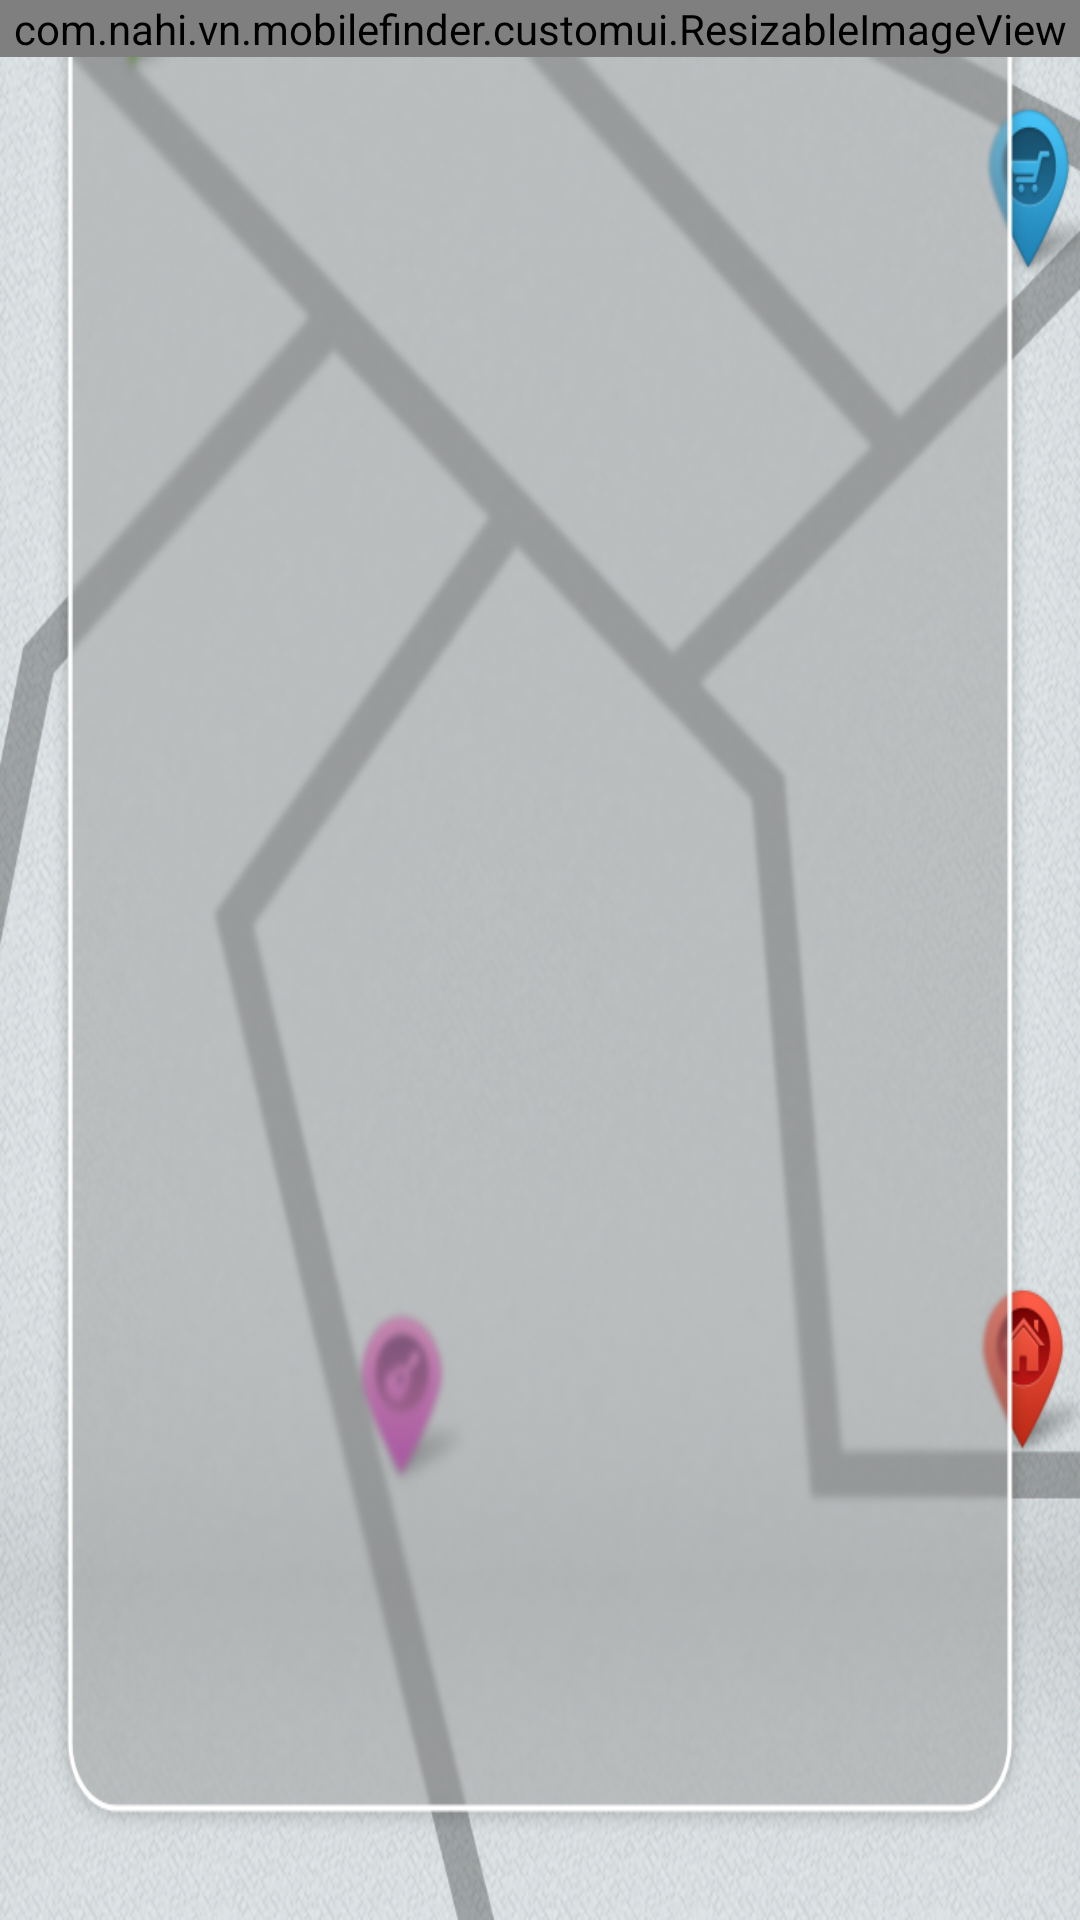

Write the Android layout XML for this screen, with the resource values it uses.
<!-- AndroidManifest.xml: activity theme android:Theme.NoTitleBar -->
<!-- res/layout/activity_main.xml -->
<LinearLayout xmlns:android="http://schemas.android.com/apk/res/android"
    xmlns:tools="http://schemas.android.com/tools"
    android:layout_width="match_parent"
    android:layout_height="match_parent"
   android:orientation="vertical">

    <com.nahi.vn.mobilefinder.customui.ResizableImageView
        android:layout_width="match_parent"
        android:layout_height="wrap_content"
        android:adjustViewBounds="true"
        android:src="@drawable/bg_main_top" />
    
    <FrameLayout
        android:id="@+id/fragment_container"
        android:layout_width="match_parent"
        android:layout_height="match_parent"
        tools:context=".MainActivity"
        android:paddingLeft="25dp"
        android:paddingRight="25dp"
        android:background="@drawable/bg_main_bottom" />

</LinearLayout>
<!-- resources referenced by this layout -->
<resources>
  <!-- drawable bg_main_bottom: png bitmap (drawable-hdpi, 688263 bytes) -->
  <!-- drawable bg_main_top: png bitmap (drawable-hdpi, 224209 bytes) -->
</resources>
